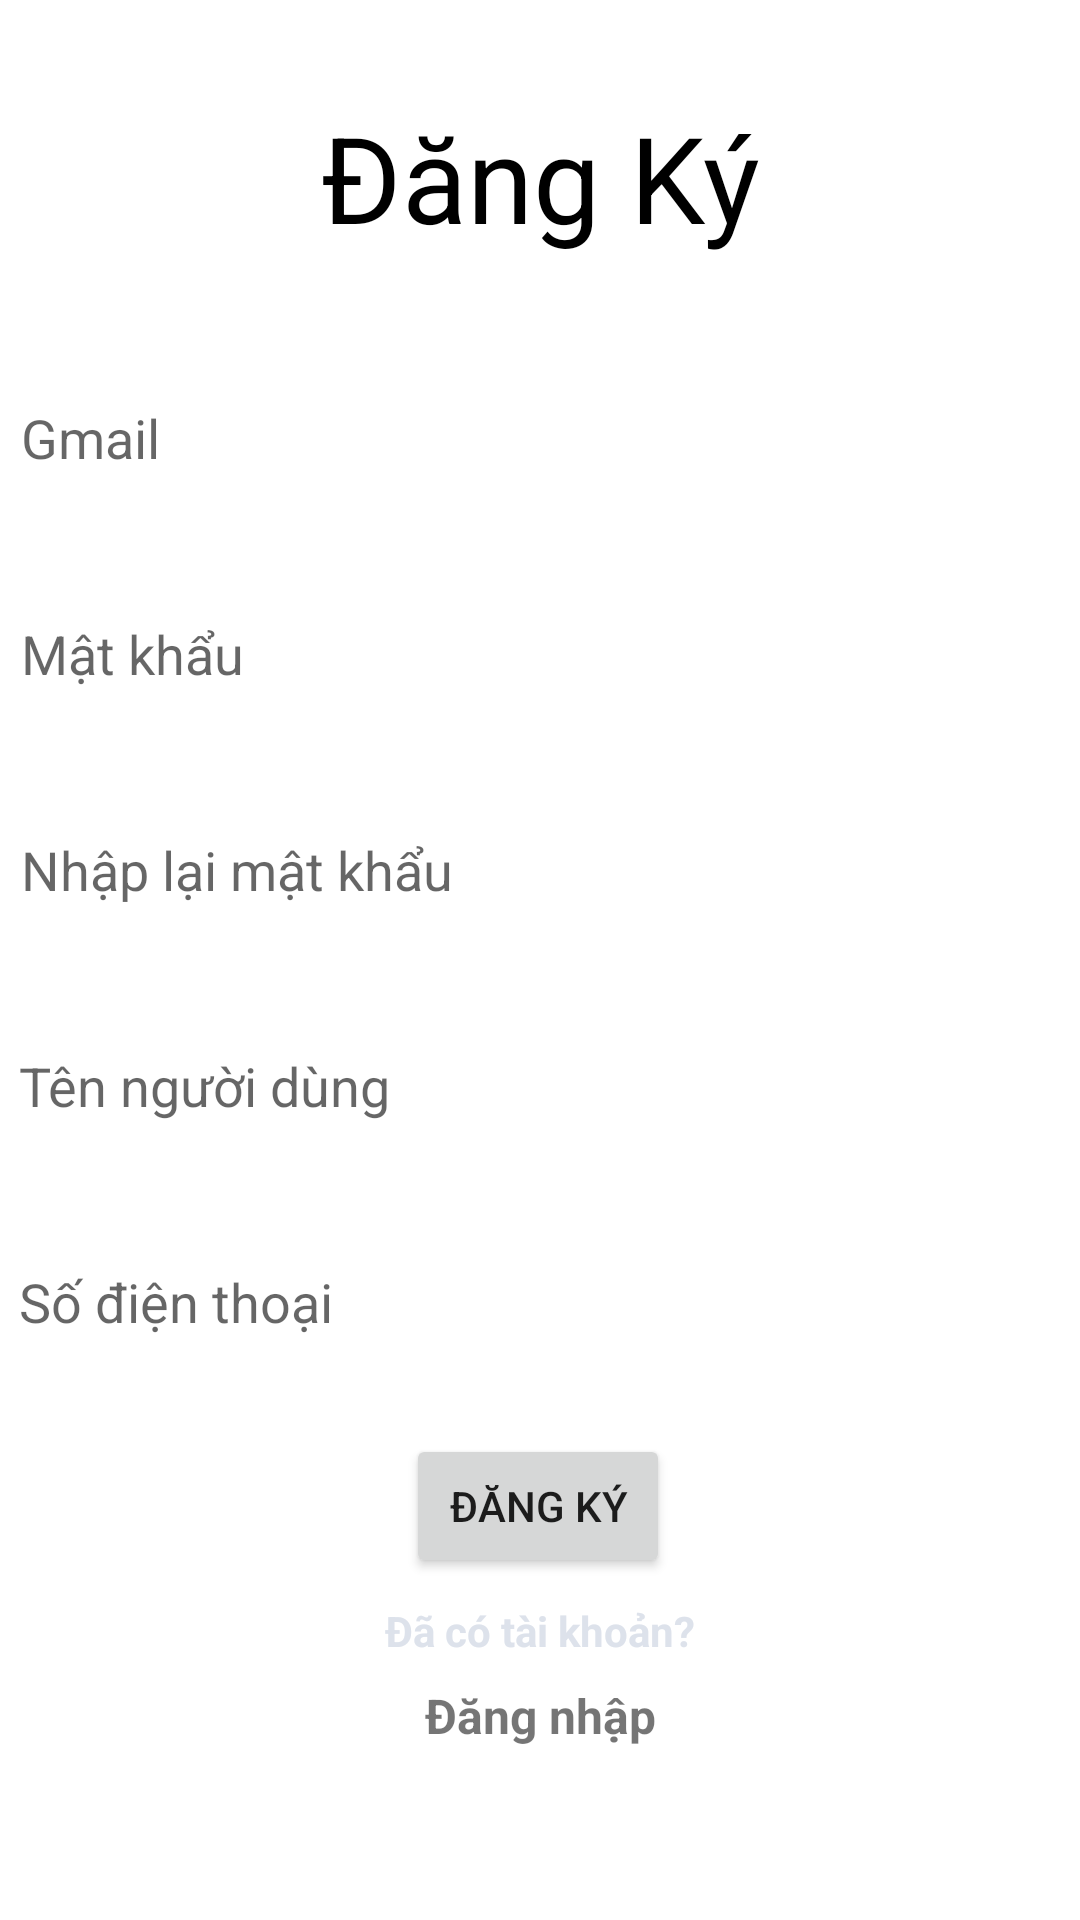

Layout XML and referenced resources for this Android screen:
<!-- AndroidManifest.xml: application theme Theme.Cmpm -->
<!-- res/layout/activity_register.xml -->
<?xml version="1.0" encoding="utf-8"?>
<androidx.constraintlayout.widget.ConstraintLayout xmlns:android="http://schemas.android.com/apk/res/android"
    xmlns:app="http://schemas.android.com/apk/res-auto"
    xmlns:tools="http://schemas.android.com/tools"
    android:layout_width="match_parent"
    android:layout_height="match_parent"
    tools:context=".ui.RegisterActivity"
    tools:visibility="visible">

    <TextView
        android:id="@+id/tvRegister"
        android:layout_width="172dp"
        android:layout_height="57dp"
        android:text="Đăng Ký"
        android:textAlignment="center"
        android:textColor="@color/black"
        android:textSize="40sp"
        app:layout_constraintBottom_toTopOf="@id/edTextUserNameRg"
        app:layout_constraintLeft_toLeftOf="parent"
        app:layout_constraintRight_toRightOf="parent"
        app:layout_constraintTop_toTopOf="parent"
        app:layout_constraintVertical_bias="0.532" />

    <EditText
        android:id="@+id/edTextUserNameRg"
        android:layout_width="380dp"
        android:layout_height="56dp"
        android:background="@drawable/bg_edittext"
        android:elevation="10dp"
        android:hint="Gmail"
        android:paddingLeft="16dp"
        app:layout_constraintBottom_toBottomOf="parent"
        app:layout_constraintEnd_toEndOf="parent"
        app:layout_constraintHorizontal_bias="0.483"
        app:layout_constraintStart_toStartOf="parent"
        app:layout_constraintTop_toTopOf="parent"
        app:layout_constraintVertical_bias="0.202" />

    <EditText
        android:id="@+id/edTextPasswordRg"
        android:layout_width="380dp"
        android:layout_height="56dp"
        android:layout_marginTop="16dp"
        android:background="@drawable/bg_edittext"
        android:elevation="2dp"
        android:inputType="textPassword"
        android:hint="Mật khẩu"
        android:paddingLeft="16dp"
        app:layout_constraintHorizontal_bias="0.483"
        app:layout_constraintLeft_toLeftOf="parent"
        app:layout_constraintRight_toRightOf="parent"
        app:layout_constraintTop_toBottomOf="@+id/edTextUserNameRg" />

    <EditText
        android:id="@+id/edTextRePasswordRg"
        android:layout_width="380dp"
        android:layout_height="56dp"
        android:layout_marginTop="16dp"
        android:background="@drawable/bg_edittext"
        android:elevation="2dp"
        android:inputType="textPassword"
        android:hint="Nhập lại mật khẩu"
        android:paddingLeft="16dp"
        app:layout_constraintHorizontal_bias="0.483"
        app:layout_constraintLeft_toLeftOf="parent"
        app:layout_constraintRight_toRightOf="parent"
        app:layout_constraintTop_toBottomOf="@+id/edTextPasswordRg" />


    <EditText
        android:id="@+id/edTenKhach"
        android:layout_width="380dp"
        android:layout_height="56dp"
        android:background="@drawable/bg_edittext"
        android:elevation="2dp"
        android:layout_marginTop="16dp"
        android:hint="Tên người dùng"
        android:paddingLeft="16dp"
        app:layout_constraintEnd_toEndOf="parent"
        app:layout_constraintStart_toStartOf="parent"
        app:layout_constraintTop_toBottomOf="@+id/edTextRePasswordRg" />

    <EditText
        android:id="@+id/edSDT"
        android:layout_width="380dp"
        android:layout_height="56dp"
        android:background="@drawable/bg_edittext"
        android:elevation="2dp"
        android:layout_marginTop="16dp"
        android:hint="Số điện thoại"
        android:paddingLeft="16dp"
        app:layout_constraintEnd_toEndOf="parent"
        app:layout_constraintStart_toStartOf="parent"
        app:layout_constraintTop_toBottomOf="@+id/edTenKhach" />

    <Button
        android:id="@+id/btnRegister"
        android:layout_width="wrap_content"
        android:layout_height="wrap_content"
        android:text="Đăng ký"
        android:layout_marginTop="16dp"
        app:layout_constraintEnd_toEndOf="parent"
        app:layout_constraintHorizontal_bias="0.498"
        app:layout_constraintStart_toStartOf="parent"
        app:layout_constraintTop_toBottomOf="@+id/edSDT" />

    <TextView
        android:id="@+id/tvBackLogin"
        android:layout_width="wrap_content"
        android:layout_height="wrap_content"
        android:layout_marginTop="8dp"
        android:text="Đăng nhập"
        android:textStyle="bold"
        android:textSize="16sp"
        android:clickable="true"
        app:layout_constraintEnd_toEndOf="parent"
        app:layout_constraintStart_toStartOf="parent"
        app:layout_constraintTop_toBottomOf="@+id/tvAlready" />

    <TextView
        android:id="@+id/tvAlready"
        android:layout_width="wrap_content"
        android:layout_height="wrap_content"
        android:layout_marginTop="8dp"
        android:text="Đã có tài khoản?"
        android:textStyle="bold"
        android:textColor="#dde2eb"
        app:layout_constraintEnd_toEndOf="parent"
        app:layout_constraintStart_toStartOf="parent"
        app:layout_constraintTop_toBottomOf="@+id/btnRegister" />

</androidx.constraintlayout.widget.ConstraintLayout>
<!-- resources referenced by this layout -->
<resources>
  <style name="Theme.Cmpm" parent="Theme.MaterialComponents.DayNight.DarkActionBar">
          
          <item name="colorPrimary">#6db37a</item>
          <item name="colorPrimaryVariant">#6db37a</item>
          <item name="colorOnPrimary">@color/white</item>
          
          <item name="colorSecondary">@color/teal_200</item>
          <item name="colorSecondaryVariant">@color/teal_700</item>
          <item name="colorOnSecondary">@color/black</item>
          
          <item name="android:statusBarColor">?attr/colorPrimaryVariant</item>
          
      </style>
  <!-- not gathered from this repository: default colours our renderer supplied (Android Studio template values) -->
  <color name="teal_200">#FF03DAC5</color>
  <color name="teal_700">#FF018786</color>
  <color name="black">#FF000000</color>
  <color name="white">#FFFFFFFF</color>
</resources>
